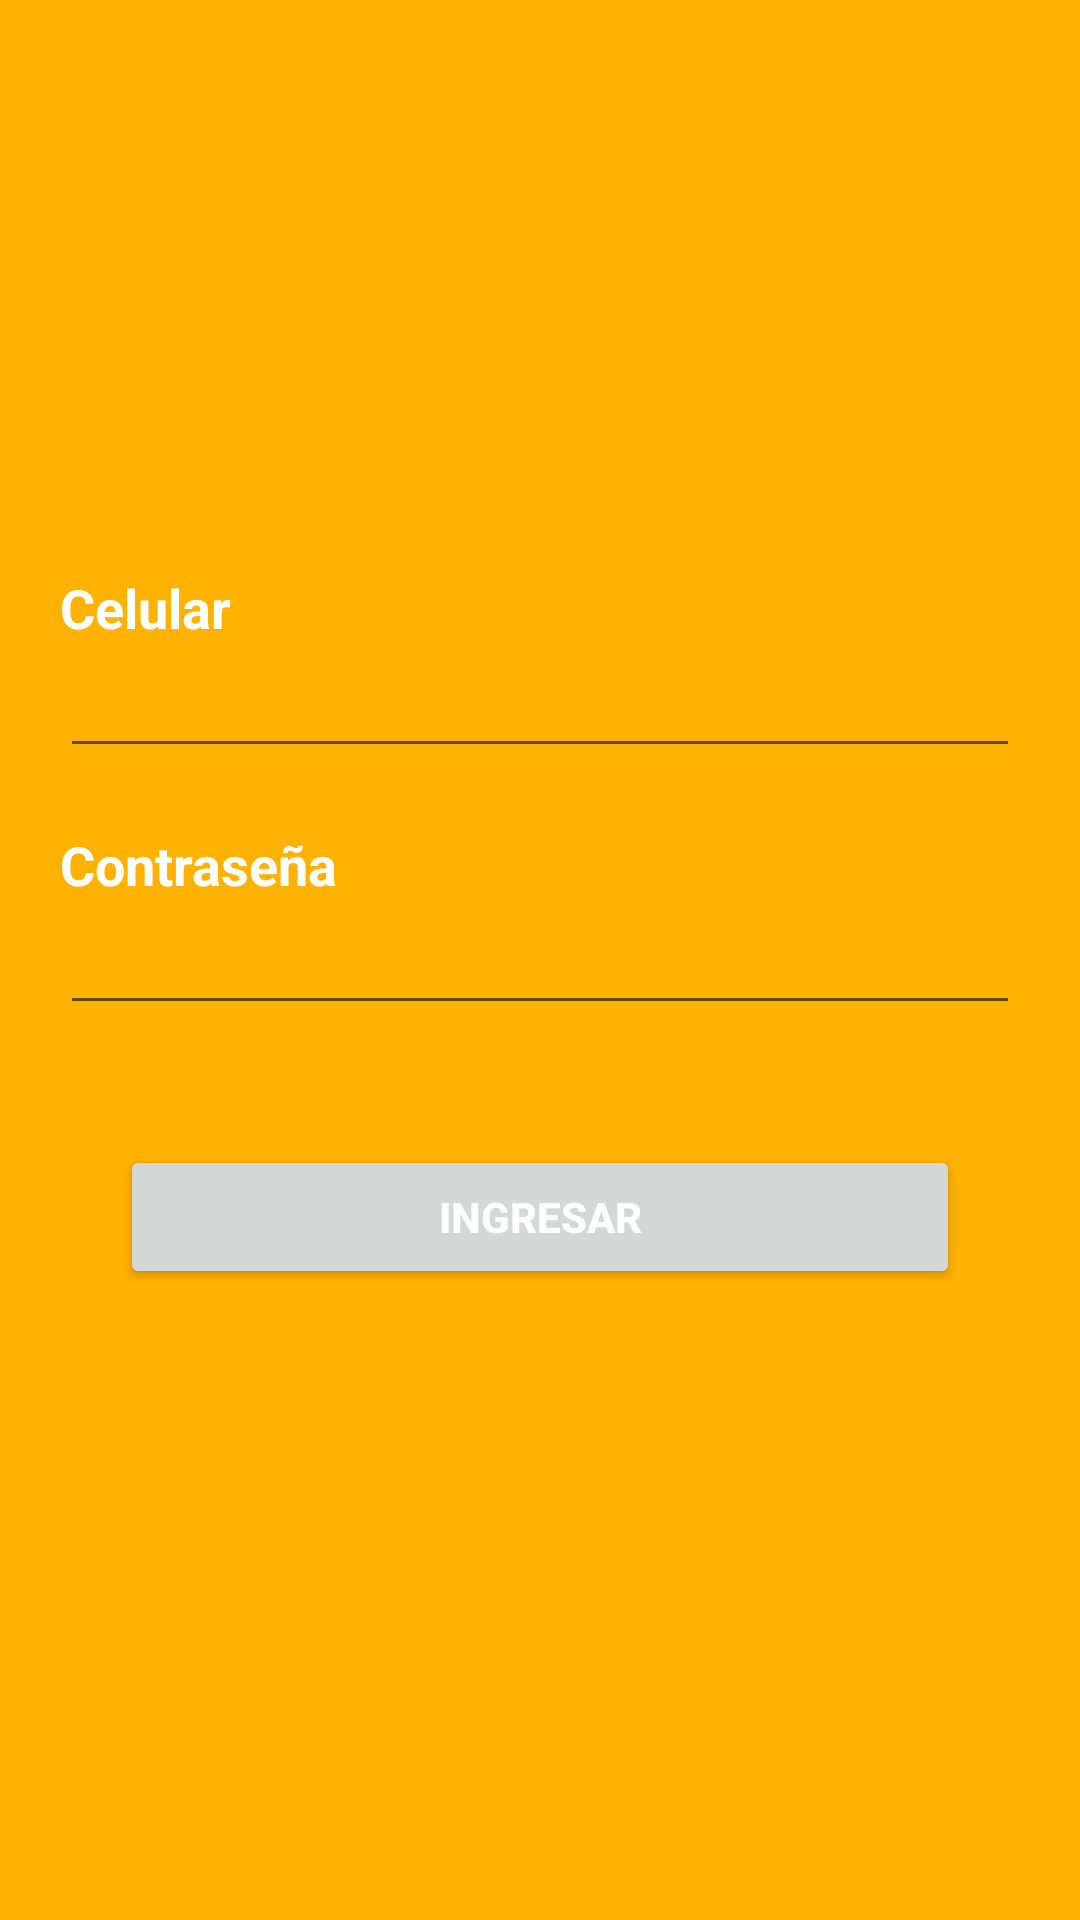

This screen was rendered from an Android layout file. Write that file and the resources it references.
<!-- AndroidManifest.xml: application theme AppTheme -->
<!-- res/layout/activity_login.xml -->
<?xml version="1.0" encoding="utf-8"?>
<LinearLayout xmlns:android="http://schemas.android.com/apk/res/android"
    xmlns:app="http://schemas.android.com/apk/res-auto"
    xmlns:tools="http://schemas.android.com/tools"
    android:layout_width="match_parent"
    android:layout_height="match_parent"
    tools:context="com.kelly.usuario.Interfaz.LoginActivity"
    android:background="@drawable/background_font">
    <LinearLayout
        android:layout_gravity="center"
        android:layout_width="match_parent"
        android:layout_height="wrap_content"
        android:layout_margin="20dp"
        android:orientation="vertical">
        <TextView
            android:hint="Celular"
            android:layout_width="match_parent"
            android:layout_height="wrap_content"
            android:textColorHint="@color/whiteColor"
            android:textAppearance="@style/Base.TextAppearance.AppCompat.Medium"
            android:textStyle="bold"/>
        <EditText
            android:maxLength="9"
            android:id="@+id/et_phone"
            android:imeOptions="actionNext"
            android:inputType="phone"
            android:layout_width="match_parent"
            android:layout_height="wrap_content"
            android:layout_marginBottom="20dp"
            android:textColor="@color/whiteColor"
            android:textStyle="bold"/>
        <TextView
            android:hint="Contraseña"
            android:layout_width="match_parent"
            android:layout_height="wrap_content"
            android:textColorHint="@color/whiteColor"
            android:textAppearance="@style/Base.TextAppearance.AppCompat.Medium"
            android:textStyle="bold"/>
        <EditText
            android:maxLength="8"
            android:id="@+id/et_password"
            android:imeOptions="actionNext"
            android:inputType="textPassword"
            android:layout_width="match_parent"
            android:layout_height="wrap_content"
            android:layout_marginBottom="20dp"
            android:textColor="@color/whiteColor"
            android:textStyle="bold"/>
        <Button
            android:id="@+id/b_login"
            android:layout_margin="20dp"
            android:layout_width="match_parent"
            android:layout_height="wrap_content"
            android:text="Ingresar"
            android:textColor="@color/whiteColor"
            android:textStyle="bold"/>

    </LinearLayout>

</LinearLayout>
<!-- resources referenced by this layout -->
<resources>
  <color name="whiteColor">#FFFFFF</color>
  <!-- drawable background_font: jpg bitmap (drawable, 18188 bytes) -->
  <style name="AppTheme" parent="Theme.AppCompat.Light.DarkActionBar">
          
          <item name="colorPrimary">@color/colorPrimary</item>
          <item name="colorPrimaryDark">@color/colorPrimaryDark</item>
          <item name="colorAccent">@color/whiteColor</item>
      </style>
  <color name="colorPrimary">#FFC107</color>
  <color name="colorPrimaryDark">#303F9F</color>
</resources>
